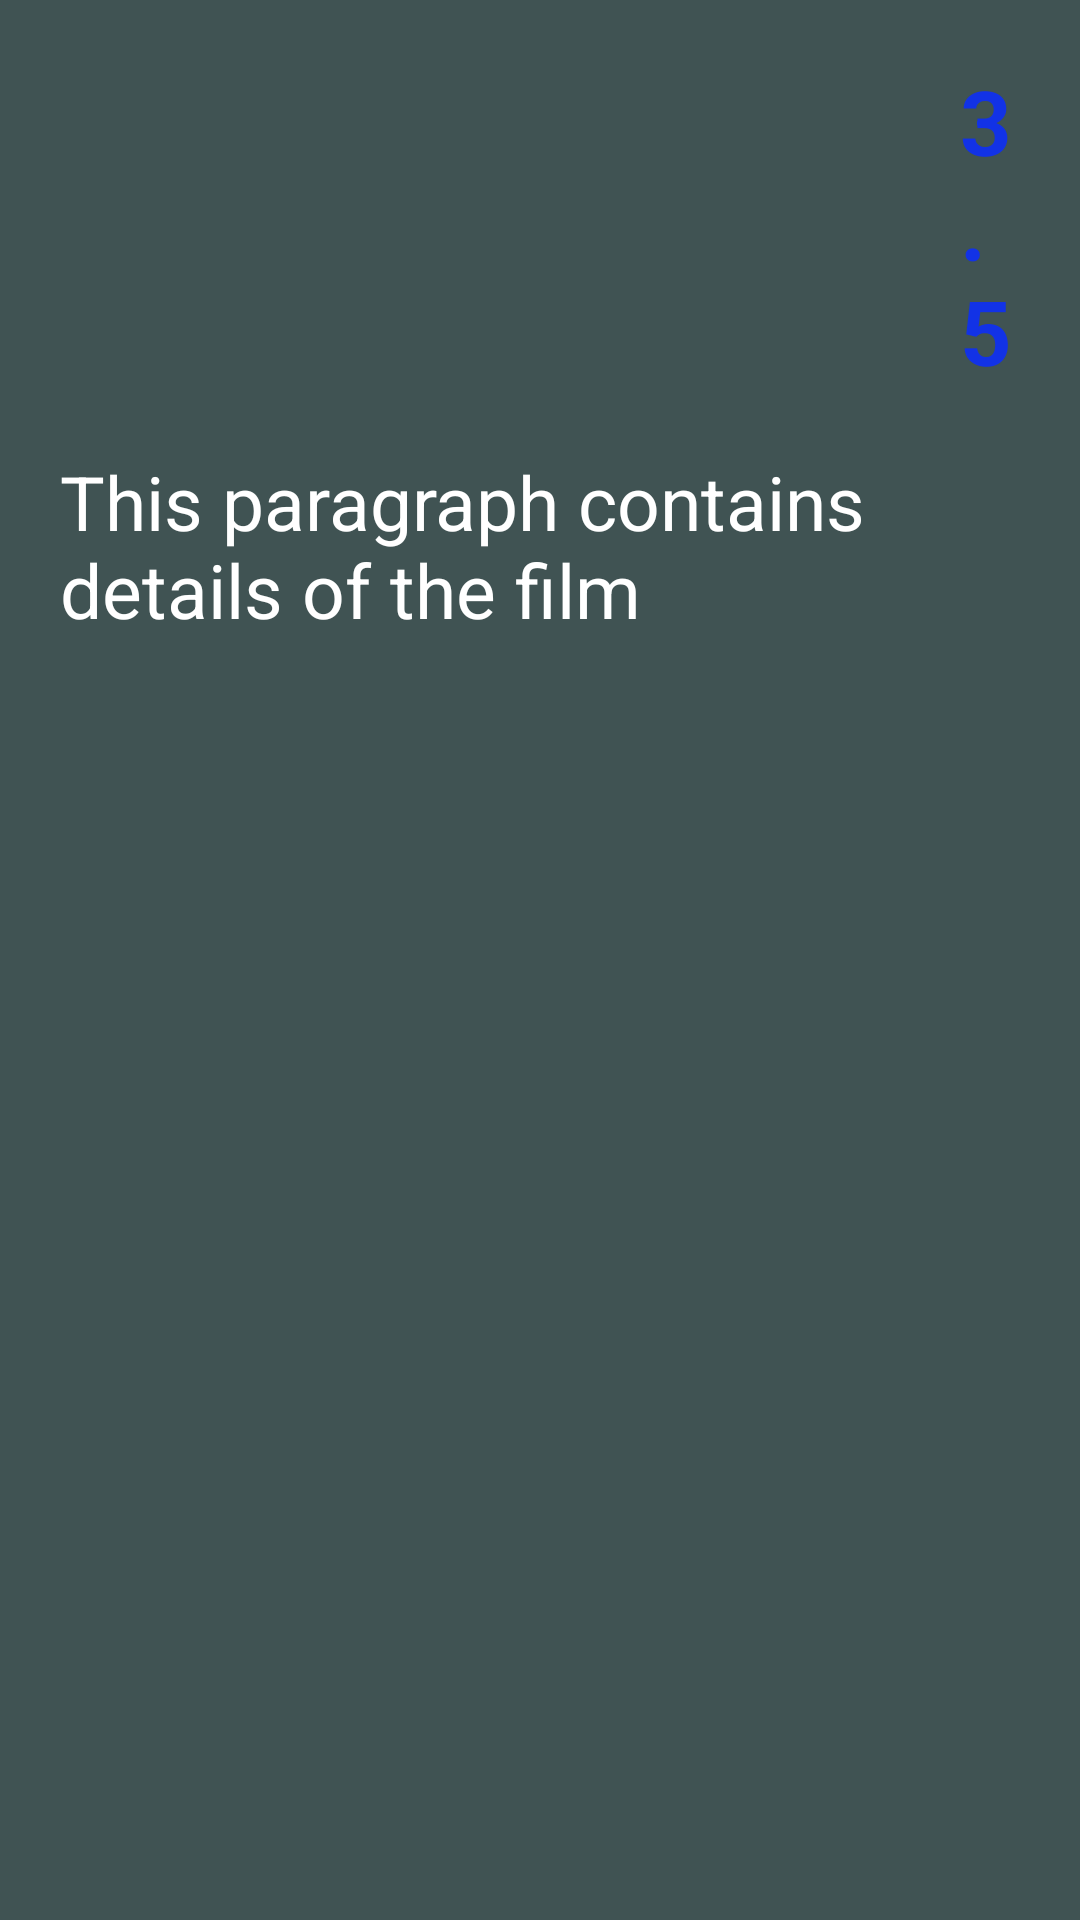

Reconstruct the res/layout file that produces this screen, plus the resources it refers to.
<!-- AndroidManifest.xml: application theme Theme.PlanetM -->
<!-- res/layout/activity_movie_details.xml -->
<ScrollView xmlns:android="http://schemas.android.com/apk/res/android"
    android:layout_width="match_parent"
    android:layout_height="fill_parent"
    android:background="#405353"
    android:padding="10dp">

    <LinearLayout
        android:layout_width="match_parent"
        android:layout_height="match_parent"
        android:orientation="vertical">

        <ImageView
            android:id="@+id/movie_details_image"
            android:layout_width="match_parent"
            android:layout_height="wrap_content"
            android:adjustViewBounds="true" />

        <RelativeLayout
            android:layout_width="match_parent"
            android:layout_height="wrap_content"
            android:padding="0dp">

            <TextView
                android:id="@+id/movie_details_original_title"
                android:layout_width="300dp"
                android:layout_height="wrap_content"
                android:padding="10dp"
                android:textColor="@color/white"
                android:textSize="30dp"
                android:textStyle="bold" />

            <TextView
                android:id="@+id/movie_details_vote_average"
                android:layout_width="70dp"
                android:layout_height="wrap_content"
                android:layout_toRightOf="@id/movie_details_original_title"
                android:padding="10dp"
                android:text="3.5"
                android:textColor="#1232E6"
                android:textSize="30dp"
                android:textStyle="bold" />

        </RelativeLayout>

        <TextView
            android:id="@+id/movie_details_overview"
            android:layout_width="match_parent"
            android:layout_height="wrap_content"
            android:padding="10dp"
            android:text="This paragraph contains details of the film"
            android:textColor="@color/white"
            android:textSize="25dp" />
    </LinearLayout>
</ScrollView>
<!-- resources referenced by this layout -->
<resources>
  <style name="Theme.PlanetM" parent="Theme.MaterialComponents.DayNight.DarkActionBar">
          
          <item name="colorPrimary">@color/purple_500</item>
          <item name="colorPrimaryVariant">@color/purple_700</item>
          <item name="colorOnPrimary">@color/white</item>
          
          <item name="colorSecondary">@color/teal_200</item>
          <item name="colorSecondaryVariant">@color/teal_700</item>
          <item name="colorOnSecondary">@color/black</item>
          
          <item name="android:statusBarColor" tools:targetApi="l">?attr/colorPrimaryVariant</item>
          
      </style>
  <!-- not gathered from this repository: default colours our renderer supplied (Android Studio template values) -->
  <color name="purple_500">#FF6200EE</color>
  <color name="purple_700">#FF3700B3</color>
  <color name="teal_200">#FF03DAC5</color>
  <color name="teal_700">#FF018786</color>
  <color name="black">#FF000000</color>
  <color name="white">#FFFFFFFF</color>
</resources>
